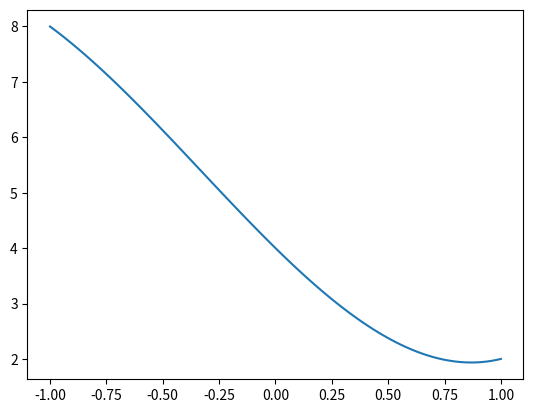

The matplotlib source for this figure:
# Este programa grafica un polinomio y su derivada, y los puntos extremos
import numpy as np
import matplotlib.pyplot as pp

def p_0(x):
    return x**3+x**2-4*x+4

def p_1(x):
    return 3*x**2+2*x-4

t=np.linspace(-1,1,num=100)

pp.plot(t,p_0(t))
pp.show()

